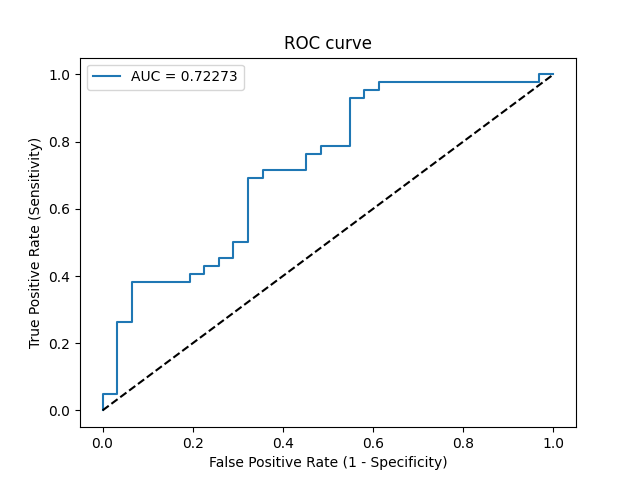

Data behind this chart, as committed beside it:
Threshold, Sensitivity, Specificity, NPV, PPV
inf, 0.0, 1.0, 0.4247, 0
0.9997, 0.02381, 1.0, 0.4306, 1.0
0.9578, 0.04762, 1.0, 0.4366, 1.0
0.946, 0.04762, 0.9677, 0.4286, 0.6667
0.5919, 0.2619, 0.9677, 0.4918, 0.9167
0.5903, 0.2619, 0.9355, 0.4833, 0.8462
0.5562, 0.381, 0.9355, 0.5273, 0.8889
0.5382, 0.381, 0.8065, 0.4902, 0.7273
0.5357, 0.4048, 0.8065, 0.5, 0.7391
0.5353, 0.4048, 0.7742, 0.4898, 0.7083
0.5315, 0.4286, 0.7742, 0.5, 0.72
0.5234, 0.4286, 0.7419, 0.4894, 0.6923
0.5203, 0.4524, 0.7419, 0.5, 0.7037
0.5162, 0.4524, 0.7097, 0.4889, 0.6786
0.5096, 0.5, 0.7097, 0.5116, 0.7
0.5085, 0.5, 0.6774, 0.5, 0.6774
0.499, 0.6905, 0.6774, 0.6176, 0.7436
0.4979, 0.6905, 0.6452, 0.6061, 0.725
0.4976, 0.7143, 0.6452, 0.625, 0.7317
0.4953, 0.7143, 0.5484, 0.5862, 0.6818
0.4938, 0.7619, 0.5484, 0.6296, 0.6957
0.4922, 0.7619, 0.5161, 0.6154, 0.6809
0.4889, 0.7857, 0.5161, 0.64, 0.6875
0.482, 0.7857, 0.4516, 0.6087, 0.66
0.4688, 0.9286, 0.4516, 0.8235, 0.6964
0.4664, 0.9286, 0.4194, 0.8125, 0.6842
0.4652, 0.9524, 0.4194, 0.8667, 0.6897
0.4602, 0.9524, 0.3871, 0.8571, 0.678
0.4589, 0.9762, 0.3871, 0.9231, 0.6833
0.3427, 0.9762, 0.03226, 0.5, 0.5775
0.1864, 1.0, 0.03226, 1.0, 0.5833
0.05536, 1.0, 0.0, 0, 0.5753
